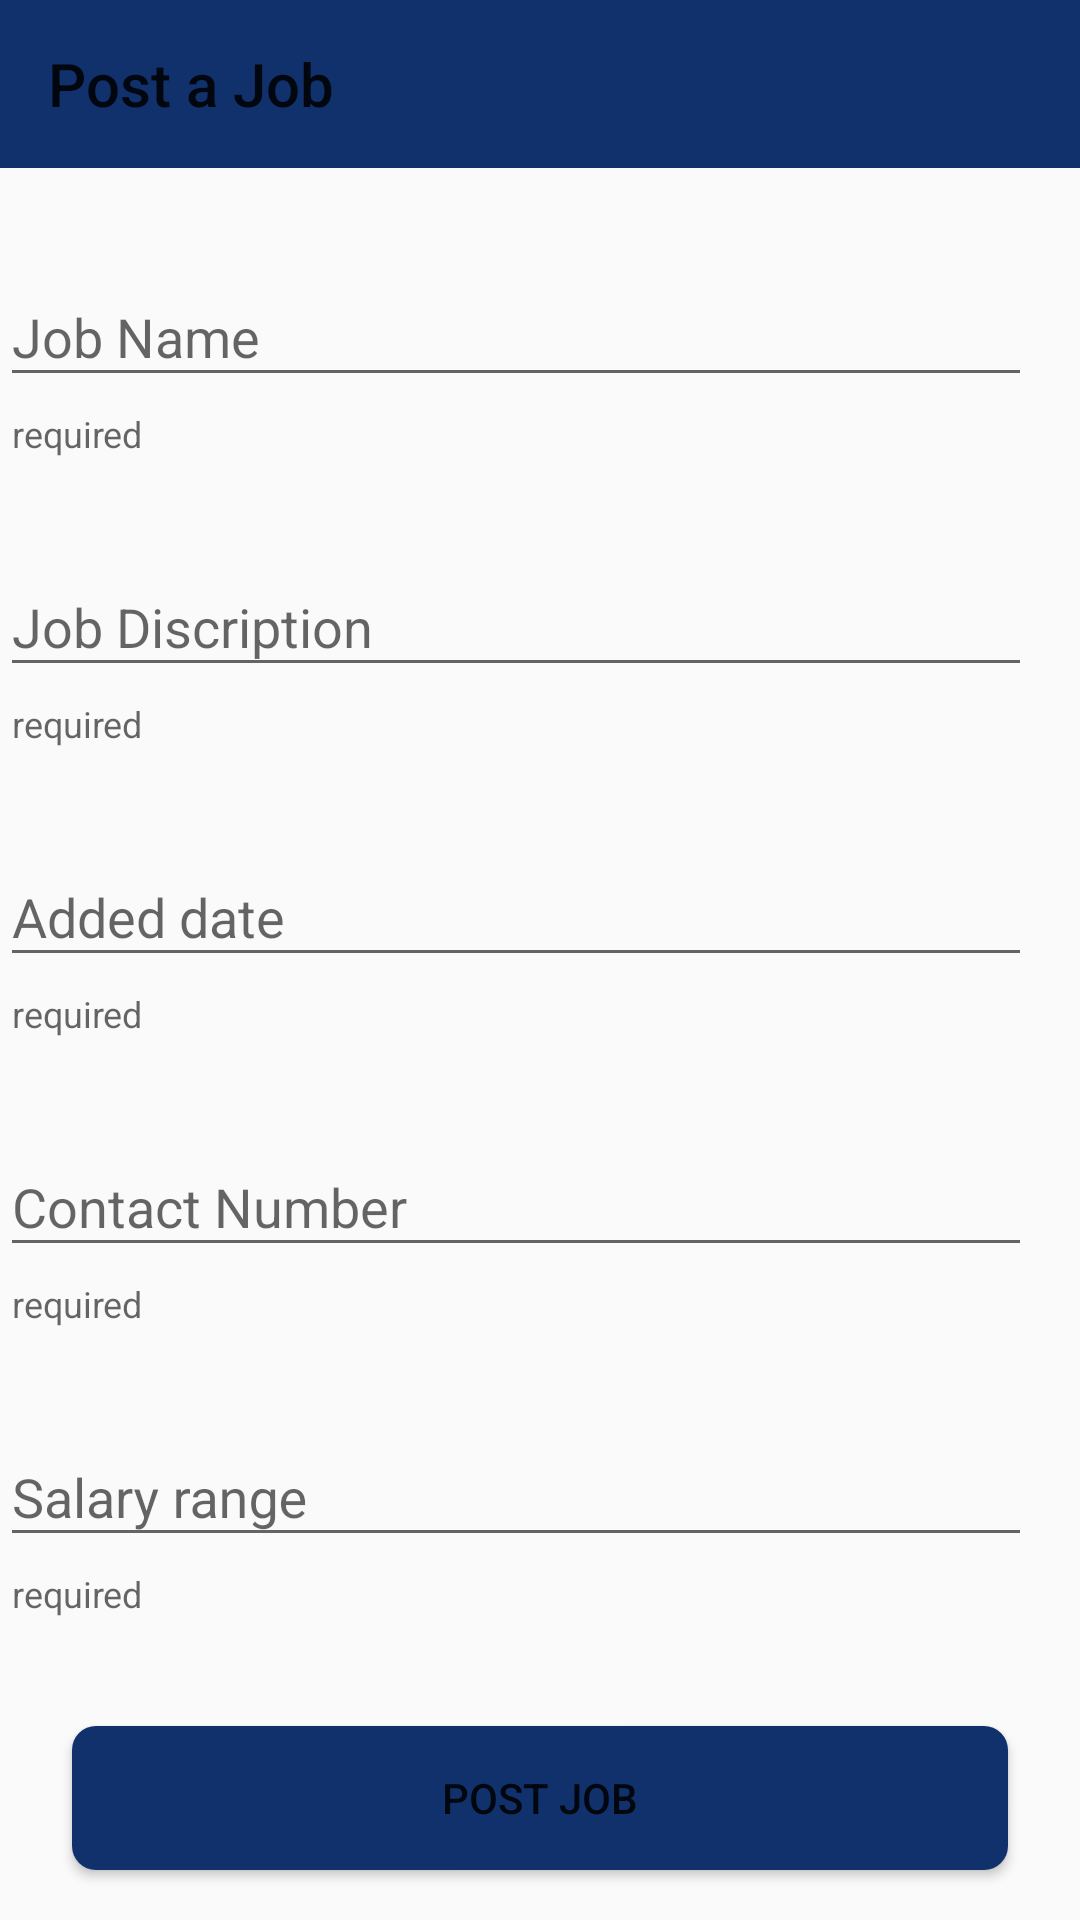

The Android layout XML behind this screen, and the referenced resources:
<!-- AndroidManifest.xml: application theme Theme.JobClique -->
<!-- res/layout/fragment_add_post.xml -->
<?xml version="1.0" encoding="utf-8"?>
<androidx.constraintlayout.widget.ConstraintLayout xmlns:android="http://schemas.android.com/apk/res/android"
    xmlns:app="http://schemas.android.com/apk/res-auto"
    xmlns:tools="http://schemas.android.com/tools"
    android:id="@+id/frameLayout4"
    android:layout_width="match_parent"
    android:layout_height="match_parent"
    tools:context=".addPost">

<androidx.appcompat.widget.Toolbar
    android:id="@+id/toolbar"
    android:background="@color/darkBlue"
    app:title="Post a Job "
    app:subtitleTextColor="@color/white"
    app:layout_constraintTop_toTopOf="parent"
    app:layout_constraintStart_toStartOf="parent"
    app:layout_constraintEnd_toEndOf="parent"
    android:layout_width="match_parent"
    android:layout_height="wrap_content"/>

    <com.google.android.material.textfield.TextInputLayout
        android:id="@+id/jobName"
        android:layout_width="match_parent"
        android:layout_height="wrap_content"
        app:layout_constraintTop_toBottomOf="@id/toolbar"
        app:layout_constraintStart_toStartOf="parent"
        app:layout_constraintEnd_toEndOf="parent"

        android:layout_marginRight="16dp"
        android:layout_marginTop="24dp"
        android:hint="@string/jobName"
        app:helperText="required"
        app:hintTextColor="@color/lightBlue"
       >

        <com.google.android.material.textfield.TextInputEditText
            android:id="@+id/jobNameField"
            android:layout_width="match_parent"
            android:layout_height="wrap_content"/>

    </com.google.android.material.textfield.TextInputLayout>


    <com.google.android.material.textfield.TextInputLayout
        android:id="@+id/jobDiscrip"
        android:layout_width="match_parent"
        android:layout_height="wrap_content"
        app:layout_constraintTop_toBottomOf="@id/jobName"
        app:layout_constraintStart_toStartOf="parent"
        app:layout_constraintEnd_toEndOf="parent"

        android:layout_marginRight="16dp"
        android:layout_marginTop="24dp"
        android:hint="@string/jobDescrip"
        app:helperText="required"
        app:hintTextColor="@color/lightBlue"
        >

        <com.google.android.material.textfield.TextInputEditText
            android:id="@+id/jobDescripField"
            android:layout_width="match_parent"
            android:layout_height="wrap_content"/>

    </com.google.android.material.textfield.TextInputLayout>



    <com.google.android.material.textfield.TextInputLayout
        android:id="@+id/addedDate"
        android:layout_width="match_parent"
        android:layout_height="wrap_content"
        app:layout_constraintTop_toBottomOf="@id/jobDiscrip"
        app:layout_constraintStart_toStartOf="parent"
        app:layout_constraintEnd_toEndOf="parent"

        android:layout_marginRight="16dp"
        android:layout_marginTop="24dp"
        android:hint="Added date"
        app:helperText="required"
        app:hintTextColor="@color/lightBlue"
        >

        <com.google.android.material.textfield.TextInputEditText
            android:id="@+id/addedDateField"
            android:layout_width="match_parent"
            android:layout_height="wrap_content"/>

    </com.google.android.material.textfield.TextInputLayout>


    <com.google.android.material.textfield.TextInputLayout
        android:id="@+id/phone"
        android:layout_width="match_parent"
        android:layout_height="wrap_content"
        app:layout_constraintTop_toBottomOf="@id/addedDate"
        app:layout_constraintStart_toStartOf="parent"
        app:layout_constraintEnd_toEndOf="parent"

        android:layout_marginRight="16dp"
        android:layout_marginTop="24dp"
        android:hint="Contact Number"
        app:helperText="required"
        app:hintTextColor="@color/lightBlue"
        >

        <com.google.android.material.textfield.TextInputEditText
            android:id="@+id/phoneField"
            android:layout_width="match_parent"
            android:layout_height="wrap_content"/>

    </com.google.android.material.textfield.TextInputLayout>


    <com.google.android.material.textfield.TextInputLayout
        android:id="@+id/salaryRange"
        android:layout_width="match_parent"
        android:layout_height="wrap_content"
        app:layout_constraintTop_toBottomOf="@id/phone"
        app:layout_constraintStart_toStartOf="parent"
        app:layout_constraintEnd_toEndOf="parent"

        android:layout_marginRight="16dp"
        android:layout_marginTop="24dp"
        android:hint="Salary range"
        app:helperText="required"
        app:hintTextColor="@color/lightBlue"
        >

        <com.google.android.material.textfield.TextInputEditText
            android:id="@+id/salaryRangeField"
            android:layout_width="match_parent"
            android:layout_height="wrap_content"/>

    </com.google.android.material.textfield.TextInputLayout>
    
    <Button
        android:id="@+id/addPostBtn"
        android:layout_width="match_parent"
        android:layout_height="wrap_content"
        android:text="POST JOB"
        app:layout_constraintTop_toBottomOf="@+id/salaryRange"
        app:layout_constraintStart_toStartOf="parent"
        app:layout_constraintEnd_toEndOf="parent"
        android:layout_marginLeft="24dp"
        android:layout_marginRight="24dp"
        android:layout_marginTop="36dp"
        android:background="@drawable/custom_button"
        />

</androidx.constraintlayout.widget.ConstraintLayout>
<!-- resources referenced by this layout -->
<resources>
  <color name="darkBlue">#10316B</color>
  <color name="lightBlue">#F2F7FF</color>
  <color name="white">#FFFFFFFF</color>
  <!-- drawable custom_button (drawable) -->
  <?xml version="1.0" encoding="utf-8"?>
  <shape xmlns:android="http://schemas.android.com/apk/res/android">
  
      <solid android:color="@color/darkBlue" /> 
      <corners android:radius="8dp" /> 
  </shape>
  <string name="jobDescrip">Job Discription</string>
  <string name="jobName">Job Name</string>
  <style name="Theme.JobClique" parent="Theme.AppCompat.Light.NoActionBar">
          
          <item name="colorPrimary">@color/purple_500</item>
          <item name="colorPrimaryVariant">@color/purple_700</item>
          <item name="colorOnPrimary">@color/white</item>
          
          <item name="colorSecondary">@color/Blue</item>
          <item name="colorSecondaryVariant">@color/Blue</item>
          <item name="colorOnSecondary">@color/black</item>
          
          <item name="android:statusBarColor">?attr/colorPrimaryVariant</item>
          
  
      </style>
  <color name="purple_500">#FFE834</color>
  <color name="purple_700">#FF3700B3</color>
  <color name="Blue">#0B409C</color>
  <color name="black">#FF000000</color>
</resources>
